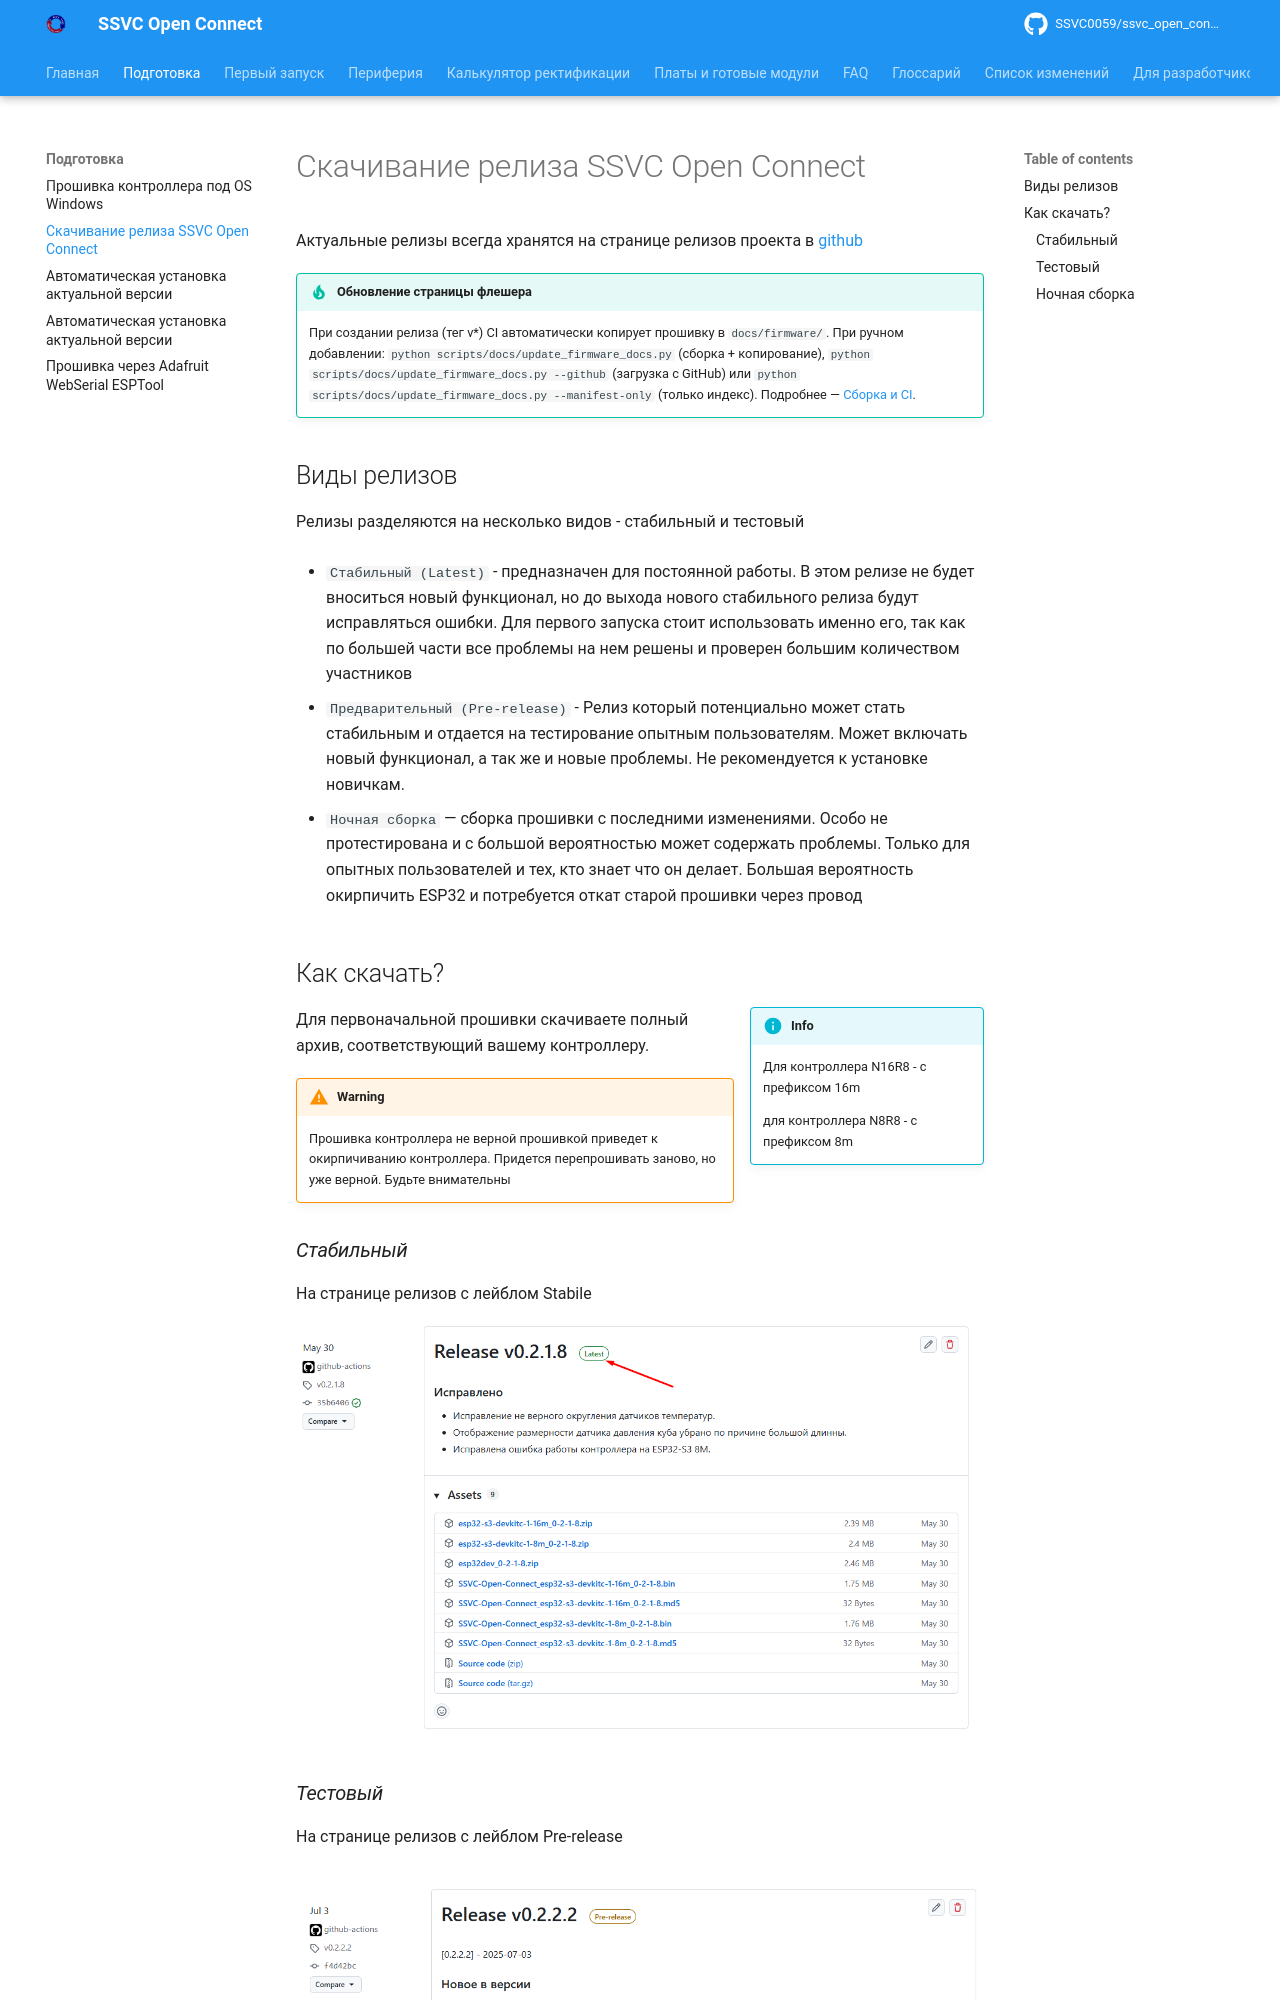

repository: SSVC0059/ssvc_open_connect · page: preparation/firmware/index.html · generator: mkdocs

# Скачивание релиза SSVC Open Connect

Актуальные релизы всегда хранятся на странице релизов проекта в [github](https://github.com/SSVC0059/ssvc_open_connect/releases)

!!! tip "Обновление страницы флешера"
    При создании релиза (тег v*) CI автоматически копирует прошивку в `docs/firmware/`. При ручном добавлении: `python scripts/docs/update_firmware_docs.py` (сборка + копирование), `python scripts/docs/update_firmware_docs.py --github` (загрузка с GitHub) или `python scripts/docs/update_firmware_docs.py --manifest-only` (только индекс). Подробнее — [Сборка и CI](../develop/build.md).
